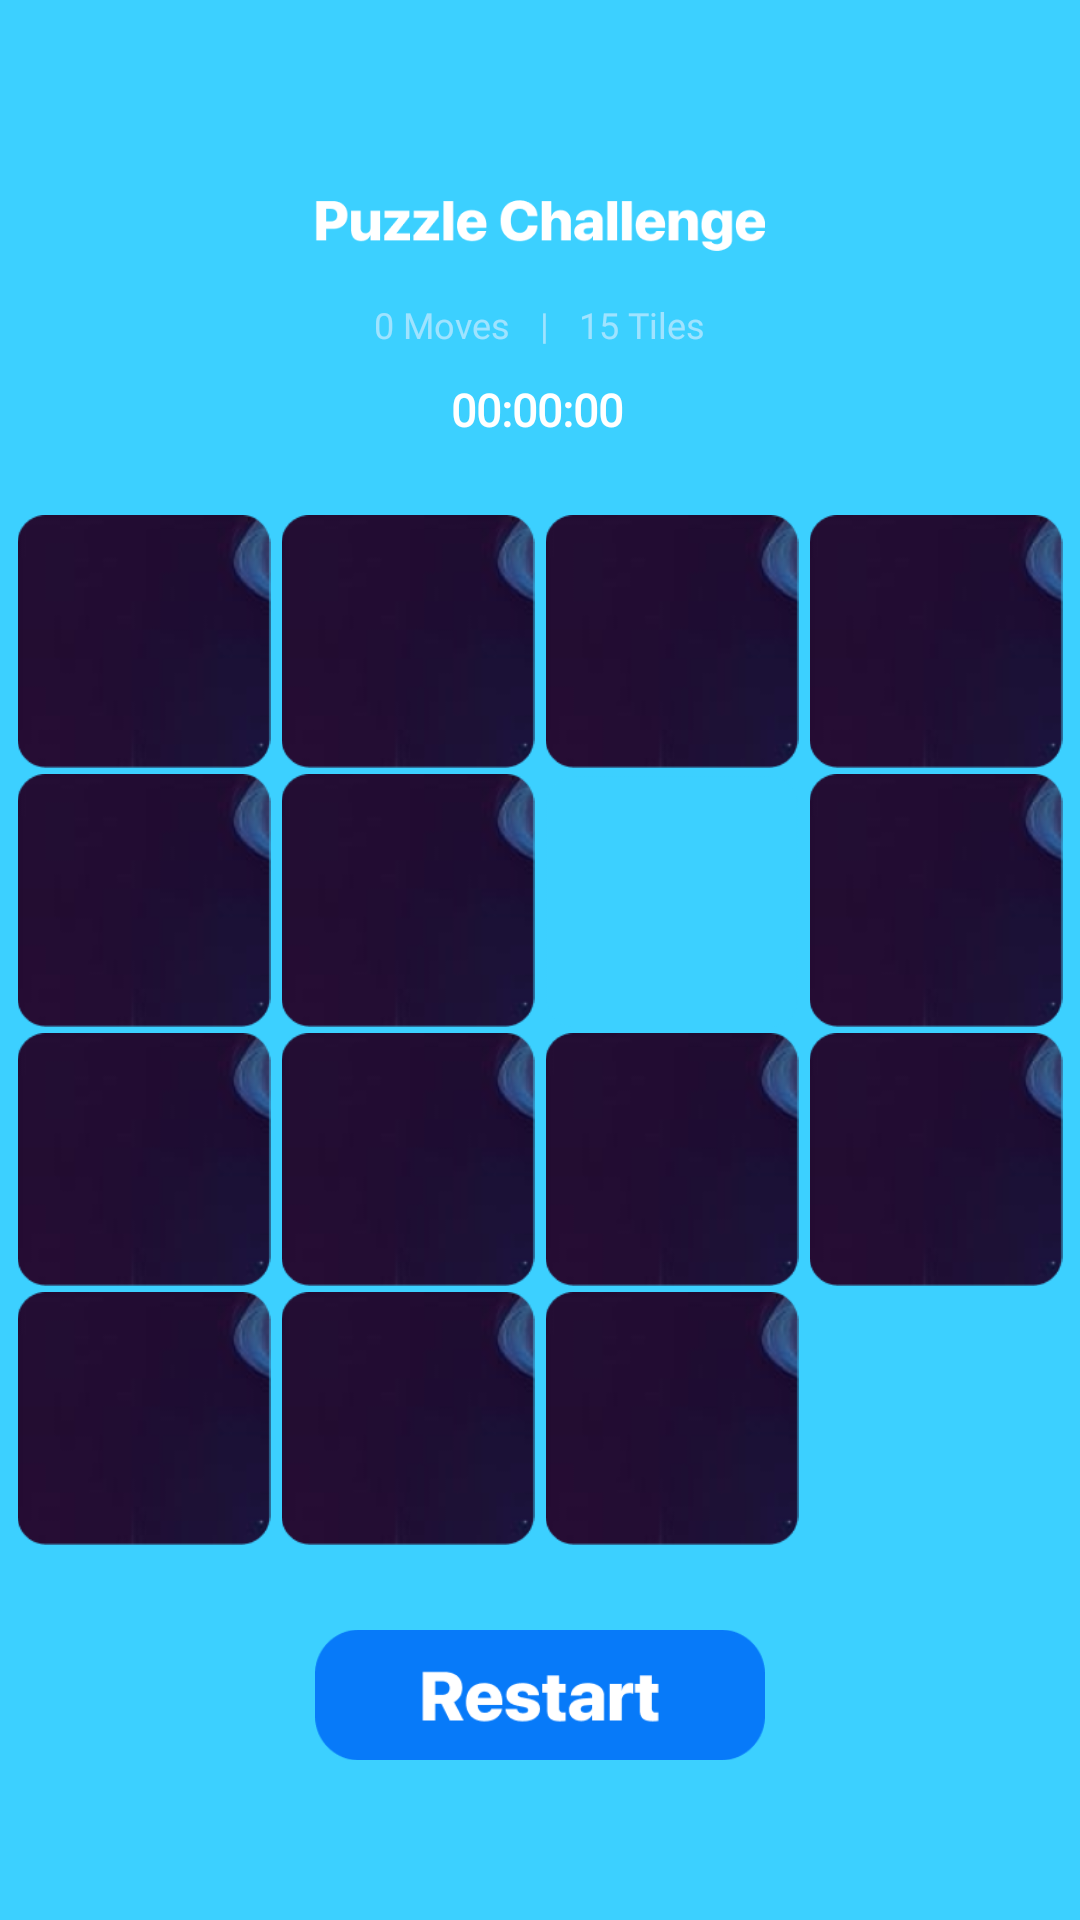

Produce the Android XML layout that renders to this screen, including the resource entries it uses.
<!-- AndroidManifest.xml: application theme AppTheme -->
<!-- res/layout/activity_play.xml -->
<?xml version="1.0" encoding="utf-8"?>
<RelativeLayout xmlns:android="http://schemas.android.com/apk/res/android"
    xmlns:app="http://schemas.android.com/apk/res-auto"
    xmlns:tools="http://schemas.android.com/tools"
    android:layout_width="match_parent"
    android:layout_height="match_parent"
    android:background="#3CD0FF"
    tools:context=".PlayActivity">
    <ImageView
        android:id="@+id/lableImg"
        android:layout_centerHorizontal="true"
        android:layout_marginTop="50dp"
        android:layout_width="150dp"
        android:layout_height="50dp"
        android:src="@drawable/img_lable_name_play"/>
    <LinearLayout
        android:id="@+id/titleLinear"
        android:layout_below="@id/lableImg"
        android:layout_centerHorizontal="true"
        android:layout_width="wrap_content"
        android:layout_height="wrap_content"
        android:orientation="horizontal">
        <TextView
            android:id="@+id/movesTv"
            android:fontFamily="@font/sfpro"
            android:layout_width="wrap_content"
            android:layout_height="wrap_content"
            android:textColor="#9FE3FF"
            android:text="0 Moves"
            android:textSize="12sp"/>
        <TextView
            android:layout_marginLeft="10dp"
            android:layout_marginRight="10dp"
            android:textColor="#9FE3FF"
            android:layout_width="wrap_content"
            android:layout_height="wrap_content"
            android:text="|"
            android:fontFamily="@font/sfpro"
            android:textSize="12sp"
            />
        <TextView
            android:id="@+id/tilesTv"
            android:textColor="#9FE3FF"
            android:fontFamily="@font/sfpro"
            android:layout_width="wrap_content"
            android:layout_height="wrap_content"
            android:textSize="12sp"
            android:text="15 Tiles"/>
    </LinearLayout>
    <LinearLayout
        android:id="@+id/timeLinear"
        android:layout_marginTop="10dp"
        android:layout_below="@id/titleLinear"
        android:layout_centerHorizontal="true"
        android:gravity="center"
        android:layout_width="wrap_content"
        android:layout_height="wrap_content"
        android:orientation="horizontal">
        <TextView
            android:id="@+id/timeTv"
            android:layout_width="wrap_content"
            android:layout_height="wrap_content"
            android:text="00:00:00"
            android:textSize="15sp"
            android:textColor="@color/white"
            android:fontFamily="@font/sfpro"
            android:textStyle="bold"/>
        <ImageView
            android:layout_marginLeft="2dp"
            android:layout_width="wrap_content"
            android:layout_height="wrap_content"
            android:src="@drawable/img_time"/>
    </LinearLayout>
    <RelativeLayout
        android:layout_below="@+id/timeLinear"
        android:layout_above="@+id/restartImg"
        android:layout_width="match_parent"
        android:layout_height="match_parent">
        <GridLayout
            android:id="@+id/gridLayout"
            android:columnCount="4"
            android:layout_centerInParent="true"
            android:layout_marginTop="50dp"
            android:layout_width="350dp"
            android:layout_height="350dp">
            <ImageView
                android:id="@+id/item11Img"
                android:layout_width="0dp"
                android:layout_height="0dp"
                android:layout_columnWeight="1"
                android:layout_rowWeight="1"
                android:src="@drawable/img_44_1_item_11"
                />
            <ImageView
                android:id="@+id/item12Img"
                android:layout_marginLeft="2dp"
                android:layout_width="0dp"
                android:layout_height="0dp"
                android:layout_columnWeight="1"
                android:layout_rowWeight="1"
                android:src="@drawable/img_44_1_item_11"
                />
            <ImageView
                android:id="@+id/item13Img"
                android:layout_marginLeft="2dp"
                android:layout_width="0dp"
                android:layout_height="0dp"
                android:layout_columnWeight="1"
                android:layout_rowWeight="1"
                android:src="@drawable/img_44_1_item_11"
                />
            <ImageView
                android:id="@+id/item14Img"
                android:layout_marginLeft="2dp"
                android:layout_width="0dp"
                android:layout_height="0dp"
                android:layout_columnWeight="1"
                android:layout_rowWeight="1"
                android:src="@drawable/img_44_1_item_11"
                />
            <ImageView
                android:id="@+id/item21Img"
                android:layout_marginTop="2dp"
                android:layout_width="0dp"
                android:layout_height="0dp"
                android:layout_columnWeight="1"
                android:layout_rowWeight="1"
                android:src="@drawable/img_44_1_item_11"
                />
            <ImageView
                android:id="@+id/item22Img"
                android:layout_marginLeft="2dp"
                android:layout_marginTop="2dp"
                android:layout_width="0dp"
                android:layout_height="0dp"
                android:layout_columnWeight="1"
                android:layout_rowWeight="1"
                android:src="@drawable/img_44_1_item_11"
                />
            <ImageView
                android:id="@+id/item23Img"
                android:layout_marginLeft="2dp"
                android:layout_marginTop="2dp"
                android:layout_width="0dp"
                android:layout_height="0dp"
                android:layout_columnWeight="1"
                android:layout_rowWeight="1"
                android:src="@drawable/img_44_1_item_44"
                />
            <ImageView
                android:id="@+id/item24Img"
                android:layout_marginLeft="2dp"
                android:layout_marginTop="2dp"
                android:layout_width="0dp"
                android:layout_height="0dp"
                android:layout_columnWeight="1"
                android:layout_rowWeight="1"
                android:src="@drawable/img_44_1_item_11"
                />
            <ImageView
                android:id="@+id/item31Img"
                android:layout_marginTop="2dp"
                android:layout_width="0dp"
                android:layout_height="0dp"
                android:layout_columnWeight="1"
                android:layout_rowWeight="1"
                android:src="@drawable/img_44_1_item_11"
                />
            <ImageView
                android:id="@+id/item32Img"
                android:layout_marginLeft="2dp"
                android:layout_marginTop="2dp"
                android:layout_width="0dp"
                android:layout_height="0dp"
                android:layout_columnWeight="1"
                android:layout_rowWeight="1"
                android:src="@drawable/img_44_1_item_11"
                />
            <ImageView
                android:id="@+id/item33Img"
                android:layout_marginLeft="2dp"
                android:layout_marginTop="2dp"
                android:layout_width="0dp"
                android:layout_height="0dp"
                android:layout_columnWeight="1"
                android:layout_rowWeight="1"
                android:src="@drawable/img_44_1_item_11"
                />
            <ImageView
                android:id="@+id/item34Img"
                android:layout_marginLeft="2dp"
                android:layout_marginTop="2dp"
                android:layout_width="0dp"
                android:layout_height="0dp"
                android:layout_columnWeight="1"
                android:layout_rowWeight="1"
                android:src="@drawable/img_44_1_item_11"
                />
            <ImageView
                android:id="@+id/item41Img"
                android:layout_marginTop="2dp"
                android:layout_width="0dp"
                android:layout_height="0dp"
                android:layout_columnWeight="1"
                android:layout_rowWeight="1"
                android:src="@drawable/img_44_1_item_11"
                />
            <ImageView
                android:id="@+id/item42Img"
                android:layout_marginLeft="2dp"
                android:layout_marginTop="2dp"
                android:layout_width="0dp"
                android:layout_height="0dp"
                android:layout_columnWeight="1"
                android:layout_rowWeight="1"
                android:src="@drawable/img_44_1_item_11"
                />
            <ImageView
                android:id="@+id/item43Img"
                android:layout_marginLeft="2dp"
                android:layout_marginTop="2dp"
                android:layout_width="0dp"
                android:layout_height="0dp"
                android:layout_columnWeight="1"
                android:layout_rowWeight="1"
                android:src="@drawable/img_44_1_item_11"
                />
            <ImageView
                android:id="@+id/item44Img"
                android:layout_marginLeft="2dp"
                android:layout_marginTop="2dp"
                android:layout_width="0dp"
                android:layout_height="0dp"
                android:layout_columnWeight="1"
                android:layout_rowWeight="1"

                />

        </GridLayout>
    </RelativeLayout>
    <ImageView
        android:layout_marginBottom="50dp"
        android:layout_alignParentBottom="true"
        android:layout_centerHorizontal="true"
        android:id="@+id/restartImg"
        android:layout_width="150dp"
        android:layout_height="50dp"
        android:src="@drawable/img_restart"/>


</RelativeLayout>
<!-- resources referenced by this layout -->
<resources>
  <!-- drawable img_44_1_item_11: png bitmap (drawable, 9974 bytes) -->
  <!-- drawable img_44_1_item_44: png bitmap (drawable, 1015 bytes) -->
  <!-- drawable img_lable_name_play: png bitmap (drawable, 5958 bytes) -->
  <!-- drawable img_restart: png bitmap (drawable, 3755 bytes) -->
  <style name="AppTheme" parent="Theme.AppCompat.Light.NoActionBar">
          
          ...
          <item name="android:statusBarColor">@android:color/transparent</item>
          <item name="android:windowDrawsSystemBarBackgrounds">true</item>
      </style>
  <!-- not gathered from this repository: default colours our renderer supplied (Android Studio template values) -->
  <color name="white">#FFFFFFFF</color>
</resources>
